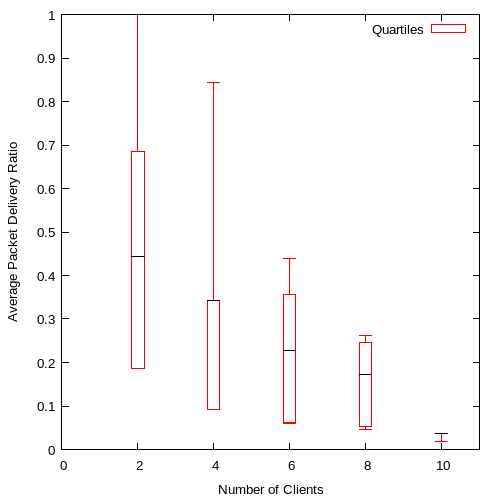

Values plotted in this chart, from the file beside it:
2, 0.186011, 0.18609, 0.443149, 0.68589, 0.999983
4, 0.09294, 0.09302, 0.3429, 0.3429, 0.8427
6, 0.06048, 0.06202, 0.2286, 0.3556, 0.4398
8, 0.04599, 0.05303, 0.1714, 0.2455, 0.2626
10, 0.03721, 0.01861, 0.03721, 0.01861, 0.03721
12, 0.03719, 0.06542, 0.1842, 0.2005, 0.3252
